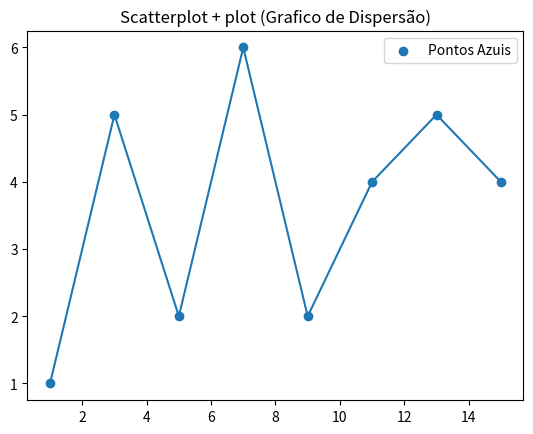

The matplotlib source for this figure:
import matplotlib.pyplot as plt

x1 = [1,3,5,7,9,11,13,15]
y1 = [1,5,2,6,2,4,5,4]

x2 = [0,2,4,6,8,10,12,14]
y2 = [3,3,6,8,10,14,9,3]



plt.title("Scatterplot + plot (Grafico de Dispersão)")
plt.scatter(x1,y1, label = "Pontos Azuis")
plt.plot(x1,y1)
plt.legend()
plt.show()